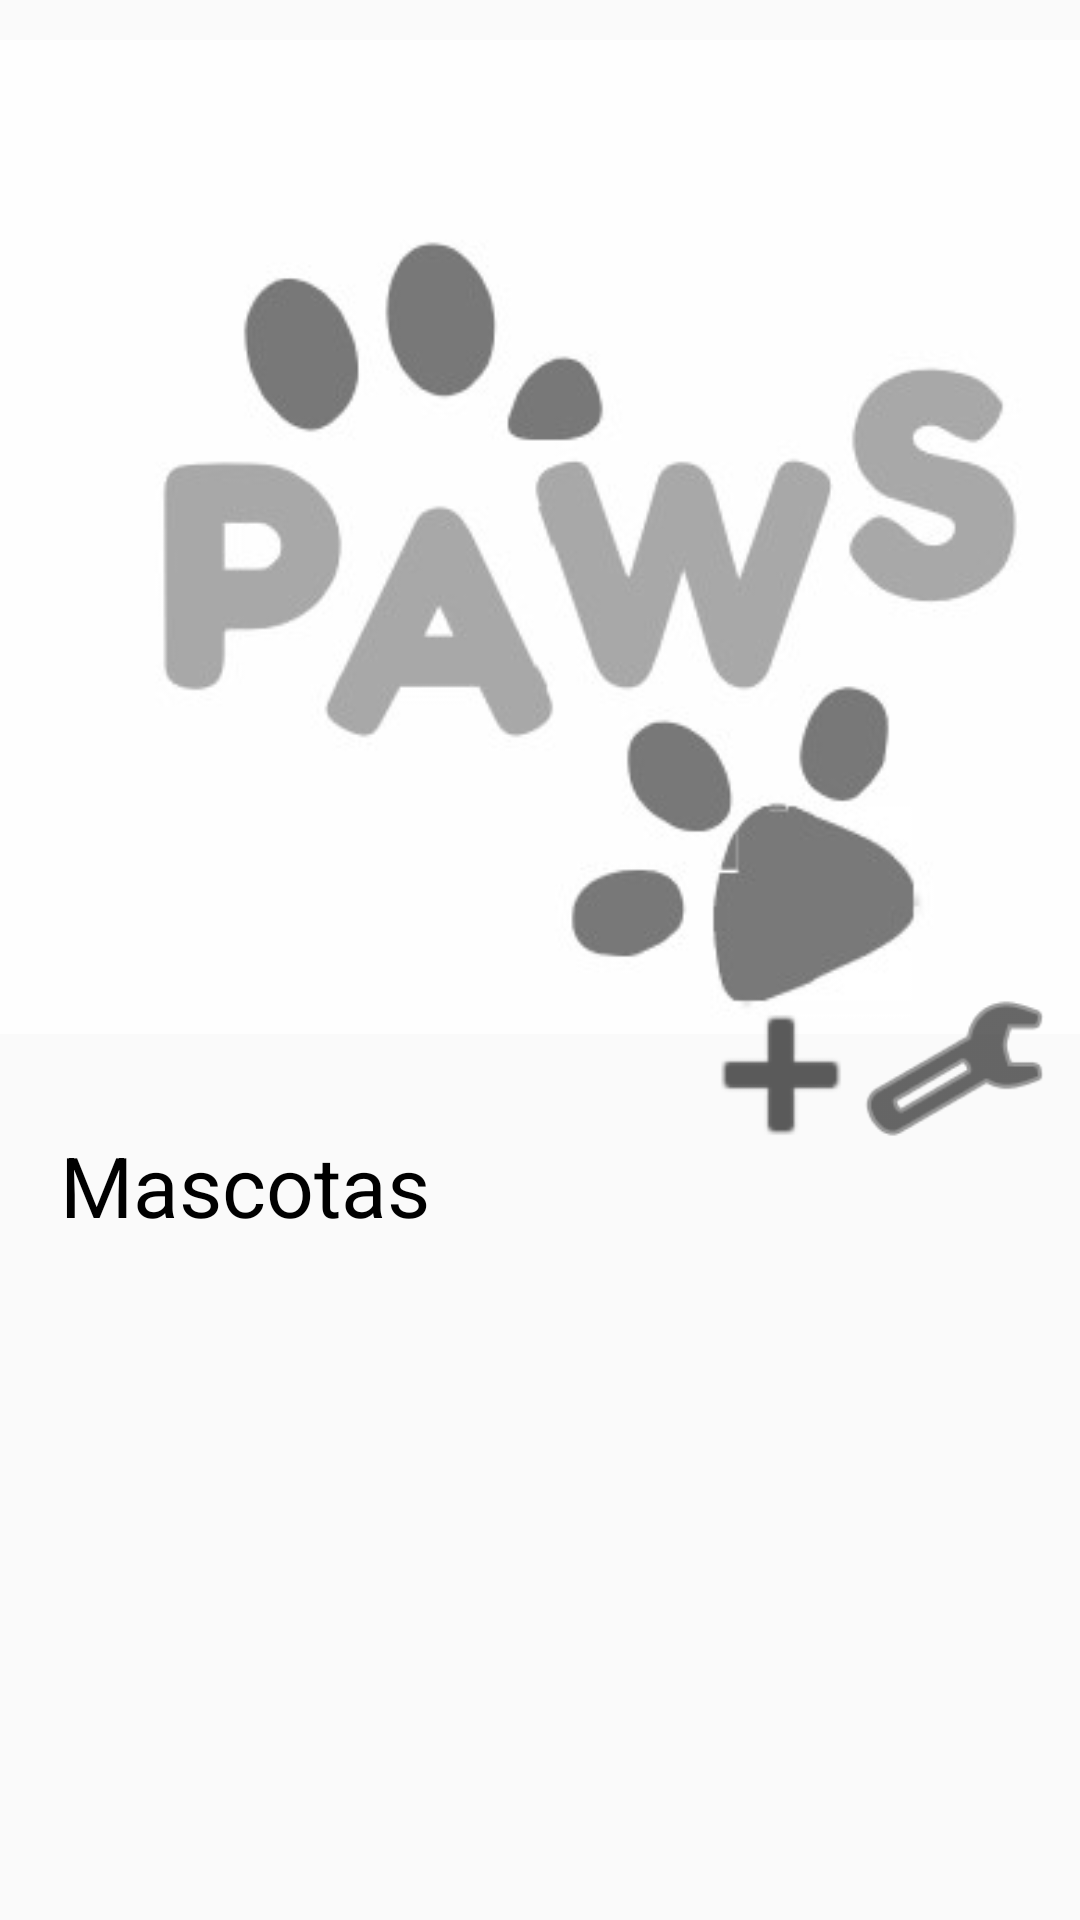

Layout XML and referenced resources for this Android screen:
<!-- AndroidManifest.xml: application theme Theme.ProyectoFinalMovil -->
<!-- res/layout/activity_dashboard_pet_client.xml -->
<?xml version="1.0" encoding="utf-8"?>
<androidx.constraintlayout.widget.ConstraintLayout xmlns:android="http://schemas.android.com/apk/res/android"
    xmlns:app="http://schemas.android.com/apk/res-auto"
    xmlns:tools="http://schemas.android.com/tools"
    android:layout_width="match_parent"
    android:layout_height="match_parent"
    tools:context=".DashboardPetClient">

    <Button
        android:id="@+id/btnSettingDashboardPetClient"
        android:layout_width="65dp"
        android:layout_height="65dp"
        android:background="@android:drawable/ic_menu_manage"
        android:backgroundTint="#020202"
        app:layout_constraintBottom_toBottomOf="parent"
        app:layout_constraintEnd_toEndOf="parent"
        app:layout_constraintHorizontal_bias="0.968"
        app:layout_constraintStart_toStartOf="parent"
        app:layout_constraintTop_toTopOf="parent"
        app:layout_constraintVertical_bias="0.563" />

    <TextView
        android:id="@+id/txtTitleDashboardPetClient"
        android:layout_width="wrap_content"
        android:layout_height="wrap_content"
        android:layout_marginBottom="88dp"
        android:paddingHorizontal="20dp"
        android:text="@string/textTitleDashboardPetClient"
        android:textAlignment="center"
        android:textColor="@color/black"
        android:textSize="28sp"
        app:layout_constraintBottom_toBottomOf="parent"
        app:layout_constraintEnd_toEndOf="parent"
        app:layout_constraintHorizontal_bias="0.0"
        app:layout_constraintStart_toStartOf="parent"
        app:layout_constraintTop_toBottomOf="@+id/imgPawsDashboardPetClient"
        app:layout_constraintVertical_bias="0.117" />

    <Button
        android:id="@+id/btnEmergencyDashboardPetClient"
        android:layout_width="60dp"
        android:layout_height="60dp"
        android:background="@drawable/ambulancia"
        app:layout_constraintBottom_toBottomOf="parent"
        app:layout_constraintEnd_toEndOf="parent"
        app:layout_constraintHorizontal_bias="0.954"
        app:layout_constraintStart_toStartOf="parent"
        app:layout_constraintTop_toTopOf="parent"
        app:layout_constraintVertical_bias="0.023" />

    <ImageView
        android:id="@+id/imgPawsDashboardPetClient"
        android:layout_width="match_parent"
        android:layout_height="wrap_content"
        android:contentDescription="@string/textContentImgPaws"
        android:src="@drawable/paws"
        app:layout_constraintBottom_toBottomOf="parent"
        app:layout_constraintEnd_toEndOf="parent"
        app:layout_constraintHorizontal_bias="1.0"
        app:layout_constraintStart_toStartOf="parent"
        app:layout_constraintTop_toTopOf="parent"
        app:layout_constraintVertical_bias="0.0" />

    <Button
        android:id="@+id/btnAddPetDashboardPetClient"
        android:layout_width="70dp"
        android:layout_height="70dp"
        android:background="@android:drawable/ic_input_add"
        android:backgroundTint="#5A5A5A"
        app:layout_constraintBottom_toBottomOf="parent"
        app:layout_constraintEnd_toEndOf="parent"
        app:layout_constraintHorizontal_bias="0.777"
        app:layout_constraintStart_toStartOf="parent"
        app:layout_constraintTop_toTopOf="parent"
        app:layout_constraintVertical_bias="0.567" />

    <GridView
        android:id="@+id/petGrid"
        android:layout_width="409dp"
        android:layout_height="284dp"
        android:numColumns="2"
        app:layout_constraintBottom_toBottomOf="parent"
        app:layout_constraintEnd_toEndOf="parent"
        app:layout_constraintStart_toStartOf="parent"
        app:layout_constraintTop_toBottomOf="@+id/txtTitleDashboardPetClient" />

</androidx.constraintlayout.widget.ConstraintLayout>
<!-- resources referenced by this layout -->
<resources>
  <!-- drawable paws: png bitmap (drawable, 18445 bytes) -->
  <string name="textContentImgPaws">imgPaws</string>
  <string name="textTitleDashboardPetClient">Mascotas</string>
  <style name="Theme.ProyectoFinalMovil" parent="Base.Theme.ProyectoFinalMovil" />
  <style name="Base.Theme.ProyectoFinalMovil" parent="Theme.AppCompat.Light.NoActionBar">
          
          
      </style>
  <!-- not gathered from this repository: default colours our renderer supplied (Android Studio template values) -->
  <color name="black">#FF000000</color>
</resources>
